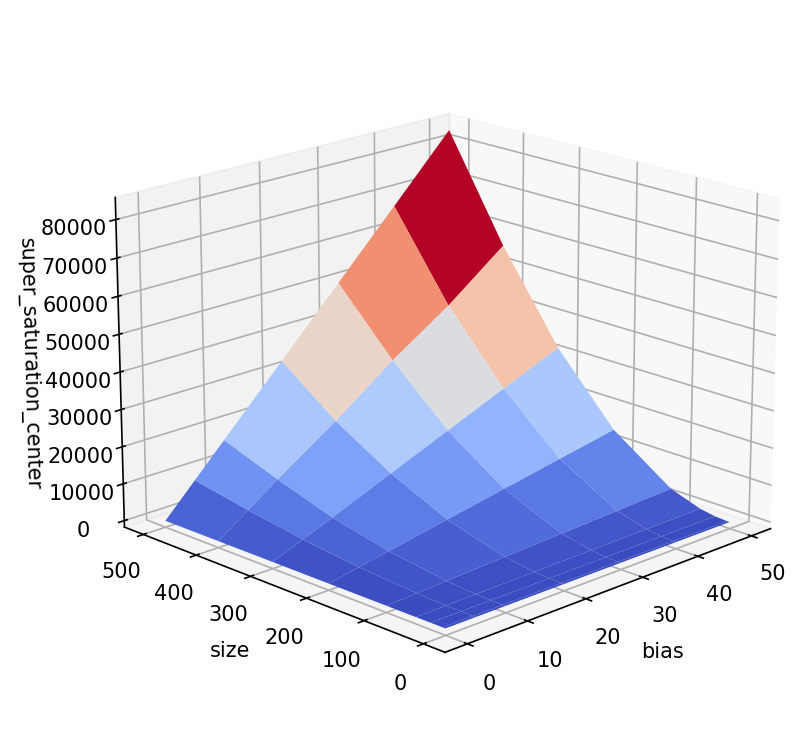

The file beside this chart, header and first rows:
bias, size, xi_center, xv_center, Fi, Fv, Di, Dv, rho, Zi, Zv, ki, kv, Zi_scaled, Zv_scaled, ki_scaled, kv_scaled, super_saturation_center
0.0, 5.0, 1.2223893528241e-15, 4.3759135418692e-11, 1.3065418738505499e-13, 1.30813660659275e-13, 1.0, 0.000181, 1.5278874536821953e-05, 106.9, 16.52, 0.001633, 0.0002523, 1.068842648892541e-08, 1.65160348814525e-09, 1.633071273203357e+17, 2.5234642479948776e+16, 1
5.0, 5.0, 1.2224692401238e-15, 4.4097538438047e-11, 1.306668001997775e-13, 1.373670388176575e-13, 1.0, 0.000181, 1.5278874536821953e-05, 106.9, 17.21, 0.001633, 0.000263, 1.0688759758613218e-08, 1.7210346495550703e-09, 1.6331221930608262e+17, 2.6295472484075252e+16, 1.009
10.0, 5.0, 1.2224553633593e-15, 4.4435302442139e-11, 1.306649949558875e-13, 1.439026640003375e-13, 1.0, 0.000181, 1.5278874536821953e-05, 106.9, 17.89, 0.001633, 0.0002734, 1.0688733419011789e-08, 1.7892133030456088e-09, 1.6331181686661706e+17, 2.733716557684665e+16, 1.018
20.0, 5.0, 1.2224692307682e-15, 4.5111370917983e-11, 1.3066679898751748e-13, 1.569880305827875e-13, 1.0, 0.000181, 1.5278874536821953e-05, 106.9, 19.23, 0.001633, 0.0002938, 1.0688759741249802e-08, 1.9226575648014964e-09, 1.6331221904078915e+17, 2.937604370987368e+16, 1.037
30.0, 5.0, 1.2224692238695e-15, 4.5787357014105e-11, 1.30666798109875e-13, 1.7007146564805e-13, 1.0, 0.000181, 1.5278874536821953e-05, 106.9, 20.52, 0.001633, 0.0003135, 1.0688759729776545e-08, 2.0521415046561707e-09, 1.6331221886549072e+17, 3.1354412581446652e+16, 1.055
40.0, 5.0, 1.2224692169708e-15, 4.6463342953747e-11, 1.306667972322325e-13, 1.8315489627076e-13, 1.0, 0.000181, 1.5278874536821953e-05, 106.9, 21.78, 0.001633, 0.0003328, 1.0688759718303289e-08, 2.1778577259618773e-09, 1.6331221869019226e+17, 3.3275214954019884e+16, 1.073
50.0, 5.0, 1.2224692100721e-15, 4.7139329212636e-11, 1.3066679635459e-13, 1.9623833585847e-13, 1.0, 0.000181, 1.5278874536821953e-05, 106.9, 23, 0.001633, 0.0003514, 1.0688759706830032e-08, 2.299968453061697e-09, 1.6331221851489386e+17, 3.514092943297814e+16, 1.091
0.0, 50.0, 1.2548623386454e-13, 7.3028472884709e-10, 1.305177783541475e-10, 1.305150719417325e-10, 1.0, 0.000181, 1.5278874536821954e-08, 1040, 987.4, 1.589150219019577e-05, 1.5086247829265338e-05, 1.0400963861505237e-07, 9.873926114719781e-08, 1589150219019577.0, 1508624782926533.8, 0.9997
5.0, 50.0, 1.2548275293623e-13, 7.6495018856467e-10, 1.305134012368875e-10, 1.37041145517135e-10, 1.0, 0.000181, 1.5278874536821954e-08, 1040, 989.8, 1.589141006402452e-05, 1.512274447285431e-05, 1.0400903565067152e-07, 9.897813112090572e-08, 1589141006402451.8, 1512274447285431.0, 1.937
10.0, 50.0, 1.2547928144072e-13, 7.9961570412769e-10, 1.3050904127726748e-10, 1.435672374032475e-10, 1.0, 0.000181, 1.5278874536821954e-08, 1040, 992, 1.5891318827310345e-05, 1.5156077538310066e-05, 1.0400843850777362e-07, 9.919629552415038e-08, 1589131882731034.2, 1515607753831006.5, 2.875
20.0, 50.0, 1.2547231524347e-13, 8.6894660616188e-10, 1.30500280944795e-10, 1.56619380426395e-10, 1.0, 0.000181, 1.5278874536821954e-08, 1040, 995.8, 1.589113435666286e-05, 1.5214763291608227e-05, 1.0400723115020917e-07, 9.958039288130014e-08, 1589113435666286.0, 1521476329160822.5, 4.749
30.0, 50.0, 1.2546534372727e-13, 9.3827746857053e-10, 1.3049151115214998e-10, 1.696715108099925e-10, 1.0, 0.000181, 1.5278874536821954e-08, 1040, 999.1, 1.589094938717054e-05, 1.5264775774546404e-05, 1.040060205277129e-07, 9.990772381668837e-08, 1589094938717053.8, 1526477577454640.2, 6.624
40.0, 50.0, 1.2545838035968e-13, 1.0076083854285e-09, 1.30482754604735e-10, 1.8272365720273e-10, 1.0, 0.000181, 1.5278874536821954e-08, 1040, 1002, 1.589076497806749e-05, 1.530790631829431e-05, 1.0400481357295583e-07, 1.0019001256540454e-07, 1589076497806748.8, 1530790631829430.8, 8.499
50.0, 50.0, 1.2545141644798e-13, 1.0769392973648e-09, 1.304739972387525e-10, 1.9577580230366999e-10, 1.0, 0.000181, 1.5278874536821954e-08, 1040, 1004, 1.5890580517719235e-05, 1.5345483537177464e-05, 1.0400360628279967e-07, 1.0043595488787466e-07, 1589058051771923.2, 1534548353717746.2, 10.37
0.0, 250.0, 2.4672685008026e-12, 1.3668310057197e-08, 1.21267058395425e-08, 1.2126690676923124e-08, 1.0, 0.000181, 1.2223099629457562e-10, 4915, 4902, 6.007693674427207e-07, 5.991426759193109e-07, 4.915032893905829e-07, 4.901724555000618e-07, 60076936744272, 59914267591931, 0.9998
5.0, 250.0, 2.4396529039877e-12, 1.4384550081755e-08, 1.1957225660493126e-08, 1.2773232738489377e-08, 1.0, 0.000181, 1.2223099629457562e-10, 4901, 4906, 5.990785012950794e-07, 5.99663091815357e-07, 4.901199527583867e-07, 4.905982197593925e-07, 59907850129508, 59966309181536, 24.48
10.0, 250.0, 2.412538546317e-12, 1.5103559371366e-08, 1.1790952904334376e-08, 1.3422982205827499e-08, 1.0, 0.000181, 1.2223099629457562e-10, 4887, 4910, 5.973873134418467e-07, 6.00167514036085e-07, 4.887363529314189e-07, 4.910108992237015e-07, 59738731344185, 60016751403608, 47.96
20.0, 250.0, 2.3597710022161e-12, 1.6549650992319e-08, 1.1467758821231875e-08, 1.4731833035783126e-08, 1.0, 0.000181, 1.2223099629457562e-10, 4860, 4918, 5.940049202523067e-07, 6.011332152789712e-07, 4.859691389741765e-07, 4.91800961705528e-07, 59400492025231, 60113321527897, 94.93
30.0, 250.0, 2.3088821729731e-12, 1.800612204295e-08, 1.1156587645750001e-08, 1.6052706431878125e-08, 1.0, 0.000181, 1.2223099629457562e-10, 4832, 4925, 5.906238261746344e-07, 6.020476297025479e-07, 4.832029878503455e-07, 4.925490652564252e-07, 59062382617463, 60204762970255, 141.9
40.0, 250.0, 2.2597921576124e-12, 1.9472531230026e-08, 1.0856928991668749e-08, 1.73850922611e-08, 1.0, 0.000181, 1.2223099629457562e-10, 4804, 4933, 5.872457088059114e-07, 6.029167751600625e-07, 4.804392720408287e-07, 4.932601332210681e-07, 58724570880591, 60291677516006, 188.9
50.0, 250.0, 2.2124241296735e-12, 2.0948454093274e-08, 1.0568290831625e-08, 1.8728498489608748e-08, 1.0, 0.000181, 1.2223099629457562e-10, 4777, 4939, 5.838720976483777e-07, 6.037452927712233e-07, 4.776792428667203e-07, 4.939379626066391e-07, 58387209764838, 60374529277122, 235.8
0.0, 500.0, 4.2674091854767e-12, 2.3622225448763e-08, 3.318347085638e-08, 3.320784477227e-08, 1.0, 0.000181, 1.5278874536821952e-11, 7776, 7767, 1.1880887580136788e-07, 1.1866773962729699e-07, 7.776022737475822e-07, 7.766785396483804e-07, 11880887580137, 11866773962730, 1.226
5.0, 500.0, 4.0261480703697e-12, 2.5757897861451e-08, 3.0434983168707495e-08, 3.6966317062895e-08, 1.0, 0.000181, 1.5278874536821952e-11, 7559, 7929, 1.1549805949443634e-07, 1.211458544071137e-07, 7.559330316908293e-07, 7.928977629546814e-07, 11549805949444, 12114585440711, 94.97
10.0, 500.0, 3.8032971443155e-12, 2.7970651570036e-08, 2.7927455565367502e-08, 4.08941617715125e-08, 1.0, 0.000181, 1.5278874536821952e-11, 7343, 8078, 1.1219215157923601e-07, 1.2341601440166016e-07, 7.342959149828341e-07, 8.07755925374141e-07, 11219215157924, 12341601440166, 188.1
20.0, 500.0, 3.3998560514965e-12, 3.2714082426531e-08, 2.346495653943875e-08, 4.954791768377e-08, 1.0, 0.000181, 1.5278874536821952e-11, 6902, 8368, 1.0545097249639646e-07, 1.2785080110314198e-07, 6.901750010595384e-07, 8.367815364608346e-07, 10545097249640, 12785080110314, 376.5
30.0, 500.0, 3.0552241333937e-12, 3.7757084729278e-08, 1.97692931782665e-08, 5.8894827012854996e-08, 1.0, 0.000181, 1.5278874536821952e-11, 6471, 8618, 9.886428522573504e-08, 1.3167140987278663e-07, 6.470652336824482e-07, 8.617873623836606e-07, 9886428522574, 13167140987279, 564.3
40.0, 500.0, 2.7602333997868e-12, 4.3073630568952e-08, 1.671361169579925e-08, 6.887963765392e-08, 1.0, 0.000181, 1.5278874536821952e-11, 6055, 8835, 9.251579093891158e-08, 1.3498706812905338e-07, 6.055144357390288e-07, 8.834882949247064e-07, 9251579093891, 13498706812905, 752
50.0, 500.0, 2.5095849594438e-12, 4.8572319093007e-08, 1.4217860113963001e-08, 7.9242462724845e-08, 1.0, 0.000181, 1.5278874536821952e-11, 5665, 9013, 8.656128577988895e-08, 1.3771521187714993e-07, 5.665422906070537e-07, 9.013439540017001e-07, 8656128577989, 13771521187715, 938
0.0, 1000, 4.9293825345719e-12, 2.7272991675493e-08, 4.7576944341361e-08, 4.7587518451465994e-08, 1.0, 0.000181, 1.909859317102744e-12, 9652, 9640, 1.8433398055912557e-08, 1.8411241772762444e-08, 9.651704652191878e-07, 9.64010364946267e-07, 1843339805591, 1841124177276, 1.05
5.0, 1000, 3.8912331740086e-12, 3.5390833932717e-08, 2.7201335391587998e-08, 7.916429885327901e-08, 1.0, 0.000181, 1.909859317102744e-12, 6990, 12358, 1.3350709534001866e-08, 2.360268314313725e-08, 6.990415165371913e-07, 1.2358335994581272e-06, 1335070953400, 2360268314314, 375.5
10.0, 1000, 3.1222334643496e-12, 4.4985777524534e-08, 1.5402193356127e-08, 1.1925826238922e-07, 1.0, 0.000181, 1.909859317102744e-12, 4933, 14647, 9.421467939824562e-09, 2.7972807006647392e-08, 4.933069077630768e-07, 1.464652749872809e-06, 942146793982, 2797280700665, 749.6
20.0, 1000, 2.1449514903195e-12, 6.7281139316976e-08, 5.4638249515569e-09, 2.1315153954864e-07, 1.0, 0.000181, 1.909859317102744e-12, 2547, 17503, 4.8649757525262424e-09, 3.342858083321959e-08, 2.547295347338153e-07, 1.7503163994262542e-06, 486497575253, 3342858083322, 1498
30.0, 1000, 1.5938842446083e-12, 9.194039912258e-08, 2.3214475865671003e-09, 3.1389461339305e-07, 1.0, 0.000181, 1.909859317102744e-12, 1456, 18862, 2.7816563952926394e-09, 3.602469238949625e-08, 1.4564718827104038e-07, 1.8862484826445592e-06, 278165639529, 3602469238950, 2247
40.0, 1000, 1.2554220007258e-12, 1.1776351709847e-07, 1.1464798570131e-09, 4.1654235562678004e-07, 1.0, 0.000181, 1.909859317102744e-12, 913.2, 19542, 1.7441268637328352e-09, 3.732254100133173e-08, 9.132226903386136e-08, 1.95420367705146e-06, 174412686373, 3732254100133, 2995
50.0, 1000, 1.0312775981918e-12, 1.4412882398716e-07, 6.345915810147701e-10, 5.1933890433119e-07, 1.0, 0.000181, 1.909859317102744e-12, 615.3, 19908, 1.1752225062204945e-09, 3.802093713907801e-08, 6.153450653126151e-08, 1.9907716133121138e-06, 117522250622, 3802093713908, 3741
0.0, 2000, 5.1236977483739e-12, 2.8342811384573e-08, 5.1493939830940004e-08, 5.1470915481936e-08, 1.0, 0.000181, 2.38732414637843e-13, 10050, 10033, 2.3992969918956686e-09, 2.395255146783785e-09, 1.005015173802603e-06, 1.0033221296812107e-06, 239929699190, 239525514678, 0.9484
5.0, 2000, 2.2222463140888e-12, 6.6981774757268e-08, 1.24980486127872e-09, 4.0903423123828e-07, 1.0, 0.000181, 2.38732414637843e-13, 562.4, 33738, 1.3426456395385005e-10, 8.054448706046374e-09, 5.624060903398031e-08, 3.3738395844841473e-06, 13426456395, 805444870605, 1478
10.0, 2000, 1.2873609472967e-12, 1.1649698584992e-07, 1.61740434159808e-10, 8.1589632064772e-07, 1.0, 0.000181, 2.38732414637843e-13, 125.6, 38694, 2.999367385862211e-11, 9.237471288642263e-09, 1.2563720726455393e-08, 3.869382925086023e-06, 2999367386, 923747128864, 2956
20.0, 2000, 6.7540768758114e-13, 2.2242495034082e-07, 1.99101038996832e-11, 1.6310557961216402e-06, 1.0, 0.000181, 2.38732414637843e-13, 29.48, 40514, 7.037508259173733e-12, 9.672041058038364e-09, 2.9478645662130258e-09, 4.05141508442029e-06, 703750826, 967204105804, 5911
30.0, 2000, 4.5433956786349e-13, 3.3049302245191e-07, 6.4003544901624e-12, 2.4461236941435597e-06, 1.0, 0.000181, 2.38732414637843e-13, 14.09, 40892, 3.3630618815786735e-12, 9.762227749293162e-09, 1.4087160667647239e-09, 4.089192397313309e-06, 336306188, 976222774929, 8864
40.0, 2000, 3.4164358705452e-13, 4.3925491715898e-07, 3.0585482154116797e-12, 3.26228526056896e-06, 1.0, 0.000181, 2.38732414637843e-13, 8.952, 41032, 2.1372407632371964e-12, 9.79575958782663e-09, 8.952453174318159e-10, 4.1032381809930555e-06, 213724076, 979575958783, 11821
50.0, 2000, 2.7354063886672e-13, 5.4833701495405e-07, 1.80355910023884e-12, 4.079288087556e-06, 1.0, 0.000181, 2.38732414637843e-13, 6.593, 41102, 1.5740550315518709e-12, 9.812273151605947e-09, 6.59338629795921e-10, 4.110155366413548e-06, 157405503, 981227315161, 14779
0.0, 3000, 5.1680530967447e-12, 2.8586247654996e-08, 5.10251767963902e-08, 5.096104209799649e-08, 1.0, 0.000181, 7.07355302630646e-14, 9873, 9849, 6.983854209494742e-10, 6.966909788164387e-10, 9.873191285230875e-07, 9.849236673924027e-07, 69838542095, 69669097882, 0.9045
5.0, 3000, 1.1815095203075e-12, 1.2699638210639e-07, 3.6994052424943805e-11, 1.3364866692252899e-06, 1.0, 0.000181, 7.07355302630646e-14, 31.31, 58143, 2.2147886833590334e-12, 4.112750094630522e-09, 3.1310837356025474e-09, 5.814263467503889e-06, 221478868, 411275009463, 3256
10.0, 3000, 6.2678953038065e-13, 2.3927930395585e-07, 6.79795696351818e-12, 2.5856943937657203e-06, 1.0, 0.000181, 7.07355302630646e-14, 10.85, 59703, 7.671747328452119e-13, 4.223097378782627e-09, 1.0845677271268034e-09, 5.970263265260015e-06, 76717473, 422309737878, 6373
20.0, 3000, 3.1086979689427e-13, 4.8178816503718e-07, 1.5950573537814e-12, 5.3169036059772e-06, 1.0, 0.000181, 7.07355302630646e-14, 5.131, 60971, 3.629404620420608e-13, 4.312823625811719e-09, 5.130949901588206e-10, 6.0971107585853666e-06, 36294046, 431282362581, 12975
30.0, 3000, 2.0732438683702e-13, 7.2182931352594e-07, 8.387660230090829e-13, 7.98557200502454e-06, 1.0, 0.000181, 7.07355302630646e-14, 4.046, 61121, 2.861726027957807e-13, 4.3234511257636105e-09, 4.045669859708526e-10, 6.112135032684066e-06, 28617260, 432345112576, 19478
40.0, 3000, 1.5508504832895e-13, 9.6446342817485e-07, 5.64802563486897e-13, 1.06936415469792e-05, 1.0, 0.000181, 7.07355302630646e-14, 3.642, 61258, 2.5761096413009935e-13, 4.333101846133934e-09, 3.6418892057788674e-10, 6.125778417181832e-06, 25761096, 433310184613, 26043
50.0, 3000, 1.2408718729311e-13, 1.2049407821362e-06, 4.31072947710756e-13, 1.3362893792532e-05, 1.0, 0.000181, 7.07355302630646e-14, 3.474, 61271, 2.457318455156549e-13, 4.334049345419868e-09, 3.4739521228126954e-10, 6.127117912740019e-06, 24573185, 433404934542, 32547
0.0, 4000, 5.1846898261555e-12, 2.8672173160347e-08, 5.0148014730444796e-08, 4.99212353575648e-08, 1.0, 0.000181, 2.9841551829730376e-14, 9672, 9619, 2.886372436760246e-10, 2.870566035110629e-10, 9.672326872373396e-07, 9.619359112051128e-07, 28863724368, 28705660351, 0.7426
5.0, 4000, 7.0814404985829e-13, 2.1158578560235e-07, 6.22250019889104e-12, 3.03393807841184e-06, 1.0, 0.000181, 2.9841551829730376e-14, 8.787, 79221, 2.622193355050765e-13, 2.3640848141143464e-09, 8.787054272554086e-10, 7.922124250117144e-06, 26221934, 236408481411, 5613
10.0, 4000, 3.5812736263538e-13, 4.1786837375961e-07, 1.94287719529168e-12, 6.081181627563521e-06, 1.0, 0.000181, 2.9841551829730376e-14, 5.425, 80403, 1.6189343951673262e-13, 2.3993372726574655e-09, 5.425101229334941e-10, 8.040256372549188e-06, 16189344, 239933727266, 11240
20.0, 4000, 1.8336136050407e-13, 8.1523896731551e-07, 8.53320007185152e-13, 1.176376747920304e-05, 1.0, 0.000181, 2.9841551829730376e-14, 4.654, 79723, 1.3887545964841587e-13, 2.3790541674645493e-09, 4.6537613204839365e-10, 7.972287034665397e-06, 13887546, 237905416746, 22006
30.0, 4000, 1.1979779987526e-13, 1.2470767327437e-06, 5.51800172796128e-13, 1.82167302561264e-05, 1.0, 0.000181, 2.9841551829730376e-14, 4.606, 80705, 1.3745305400679915e-13, 2.408352649212138e-09, 4.6060960499332406e-10, 8.070467189352928e-06, 13745305, 240835264921, 33687
40.0, 4000, 9.1462645810266e-14, 1.6328845023336e-06, 4.39212035848576e-13, 2.36180617905744e-05, 1.0, 0.000181, 2.9841551829730376e-14, 4.802, 79912, 1.4330187603807037e-13, 2.3846882737417113e-09, 4.802091957406263e-10, 7.991167106014598e-06, 14330188, 238468827374, 44118
50.0, 4000, 7.1768426771825e-14, 2.0804322786411e-06, 3.5802749563849596e-13, 3.0422707668291203e-05, 1.0, 0.000181, 2.9841551829730376e-14, 4.989, 80792, 1.4886902985254133e-13, 2.410943926803237e-09, 4.988649072339024e-10, 8.07915064390611e-06, 14886903, 241094392680, 56217
0.0, 5000, 5.2511425784966e-12, 2.838315631691e-08, 5.815410801685e-08, 3.9707424969355e-08, 1.0, 0.000181, 1.5278874536821954e-14, 11075, 7729, 1.692068548716932e-10, 1.180929100704286e-10, 1.10745627542072e-06, 7.729162889964553e-07, 16920685487, 11809291007, -16.99
5.0, 5000, 4.7932647867451e-13, 3.1211729887112e-07, 3.16861279241575e-12, 5.5313816937225e-06, 1.0, 0.000181, 1.5278874536821954e-14, 6.611, 97912, 1.0100180036989859e-13, 1.4959896128181163e-09, 6.610552375862839e-10, 9.791229119741736e-06, 10100180, 149598961282, 8364
10.0, 5000, 2.4056076620652e-13, 6.2126148778331e-07, 1.4018541157408249e-12, 1.1092754802760501e-05, 1.0, 0.000181, 1.5278874536821954e-14, 5.827, 98648, 8.903676809436029e-14, 1.5072238953755559e-09, 5.827442844679591e-10, 9.864757327139244e-06, 8903677, 150722389538, 16755
20.0, 5000, 1.2050645673288e-13, 1.2391604148589e-06, 7.529402382875251e-13, 2.21479035137685e-05, 1.0, 0.000181, 1.5278874536821954e-14, 6.248, 98748, 9.546442362022458e-14, 1.5087520781281653e-09, 6.248131915093364e-10, 9.874759259866203e-06, 9546442, 150875207813, 33473
... 3 more rows
